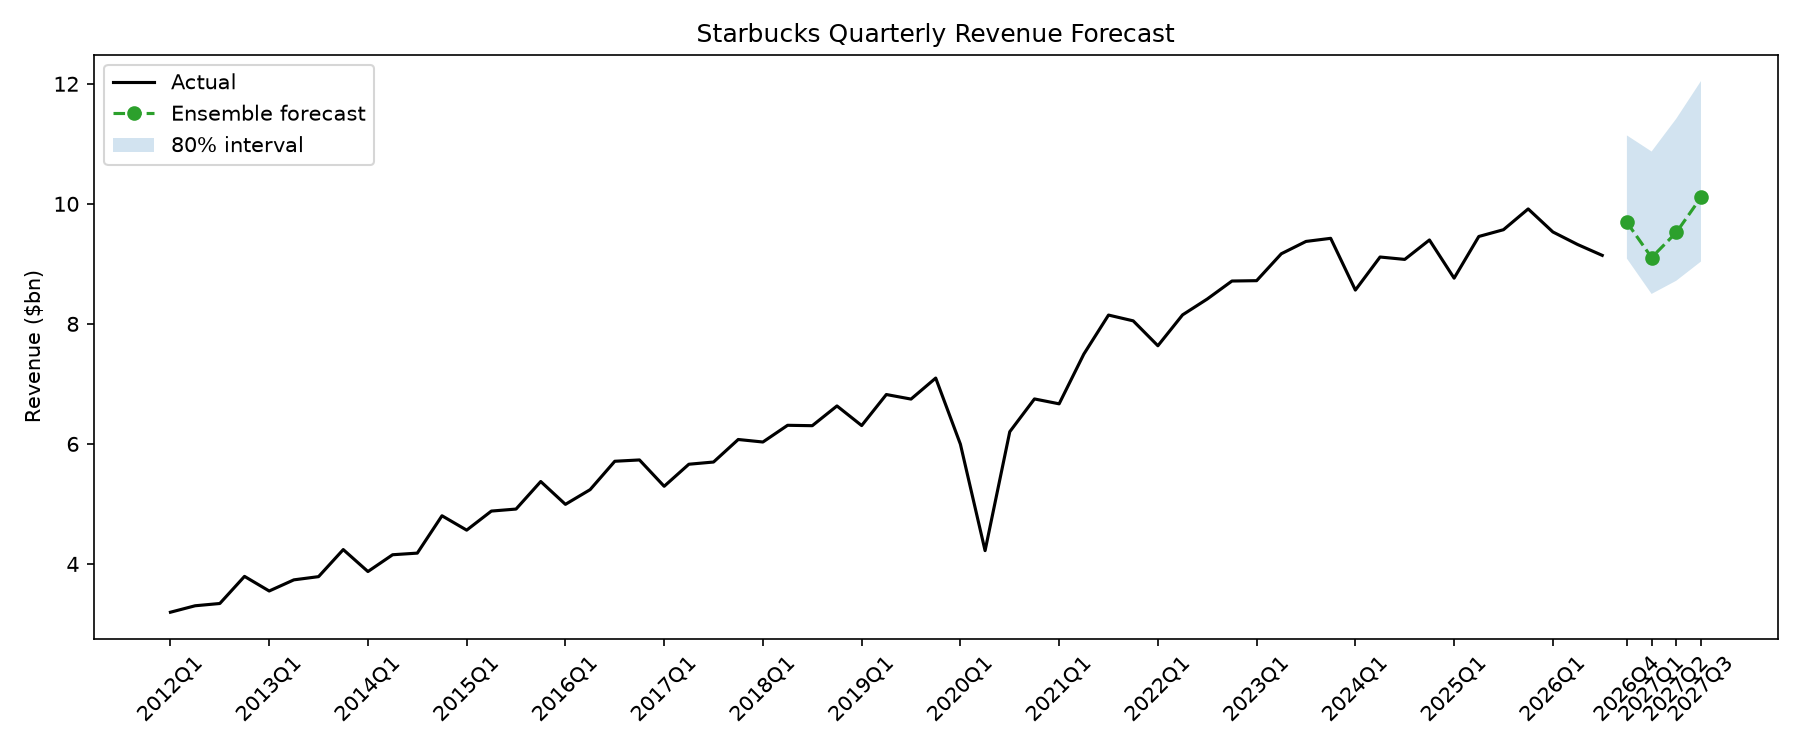

The data file committed next to this chart (first rows):
period, naive, ets, sarima, gbm, ensemble, lower_80, upper_80
2026Q4, 9.915, 9.638, 10.06, 9.373, 9.691, 9.088, 11.14
2027Q1, 9.531, 9.053, 9.612, 8.65, 9.105, 8.499, 10.87
2027Q2, 9.323, 9.343, 9.978, 9.247, 9.523, 8.719, 11.42
2027Q3, 9.141, 9.581, 10.43, 10.31, 10.11, 9.038, 12.05
